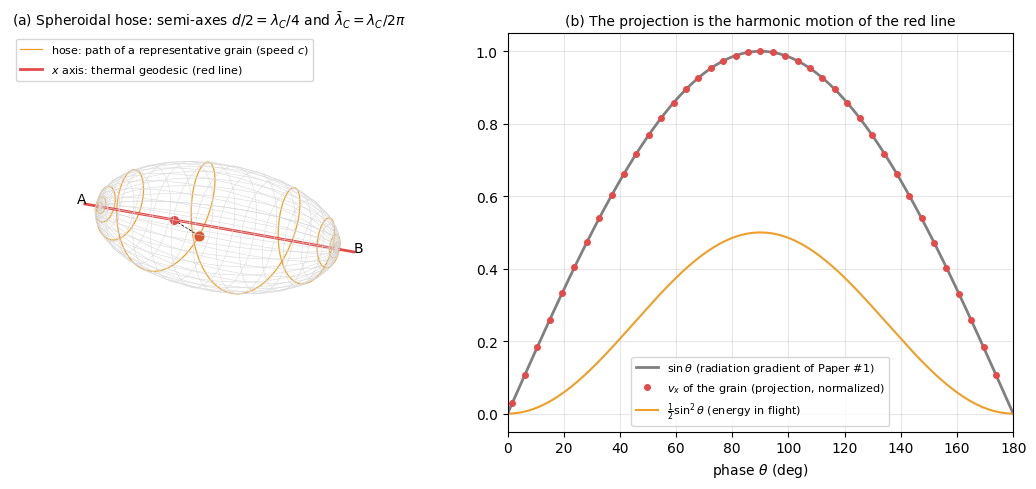

Reproduce this figure in Python.
# 採用した描像の静止図：回転楕円体のホース、光速の代表の粒、x 軸への射影（赤線の単振動）
import numpy as np, matplotlib
matplotlib.use("Agg"); import matplotlib.pyplot as plt
plt.rcParams['font.family']='DejaVu Sans'
a,b,f=2.2,0.9,0.30                       # 表示用（実際の x 方向の割合は最大 6.4%）
th=np.linspace(0.03,np.pi-0.03,6000)
mer=f*np.sqrt(np.sin(th)**2+(b/a)**2*np.cos(th)**2)
dphi=(a/(f*b))*np.sqrt(1-mer**2)/np.sin(th)*np.gradient(th)*1.0
phi=np.cumsum(dphi)
x=-a*np.cos(th); y=b*np.sin(th)*np.cos(phi); z=b*np.sin(th)*np.sin(phi)
fig=plt.figure(figsize=(11,5))
ax=fig.add_subplot(121,projection='3d')
u,v=np.mgrid[0:2*np.pi:36j,0:np.pi:18j]
ax.plot_wireframe(-a*np.cos(v),b*np.sin(v)*np.cos(u),b*np.sin(v)*np.sin(u),color='0.85',lw=0.4)
ax.plot(x,y,z,color='#EF9F27',lw=0.9,label='hose: path of a representative grain (speed $c$)')
ax.plot([-a-.3,a+.3],[0,0],[0,0],color='#E24B4A',lw=2,label='$x$ axis: thermal geodesic (red line)')
k=2300; ax.scatter([x[k]],[y[k]],[z[k]],color='#D85A30',s=40); ax.scatter([x[k]],[0],[0],color='#E24B4A',s=30)
ax.plot([x[k],x[k]],[y[k],0],[z[k],0],'k--',lw=0.6)
ax.text(-a-.45,0,0,'A'); ax.text(a+.3,0,0,'B')
ax.set_box_aspect((a,b,b)); ax.set_axis_off(); ax.view_init(18,-60)
ax.legend(loc='upper left',fontsize=8)
ax.set_title('(a) Spheroidal hose: semi-axes $d/2=\\lambda_C/4$ and $\\bar\\lambda_C=\\lambda_C/2\\pi$',fontsize=10)
ax2=fig.add_subplot(122)
T=np.linspace(0,np.pi,400)
ax2.plot(np.degrees(T),np.sin(T),color='0.5',lw=2,label='$\\sin\\theta$ (radiation gradient of Paper #1)')
ax2.plot(np.degrees(th[::150]),np.gradient(x,th)[::150]/a,'o',color='#E24B4A',ms=4,label='$v_x$ of the grain (projection, normalized)')
ax2.plot(np.degrees(T),0.5*np.sin(T)**2,color='#EF9F27',lw=1.5,label='$\\frac{1}{2}\\sin^2\\theta$ (energy in flight)')
ax2.set_xlabel('phase $\\theta$ (deg)'); ax2.set_xlim(0,180); ax2.legend(fontsize=8); ax2.grid(alpha=.3)
ax2.set_title('(b) The projection is the harmonic motion of the red line',fontsize=10)
plt.tight_layout(); plt.savefig('fig_hose.png',dpi=150)
